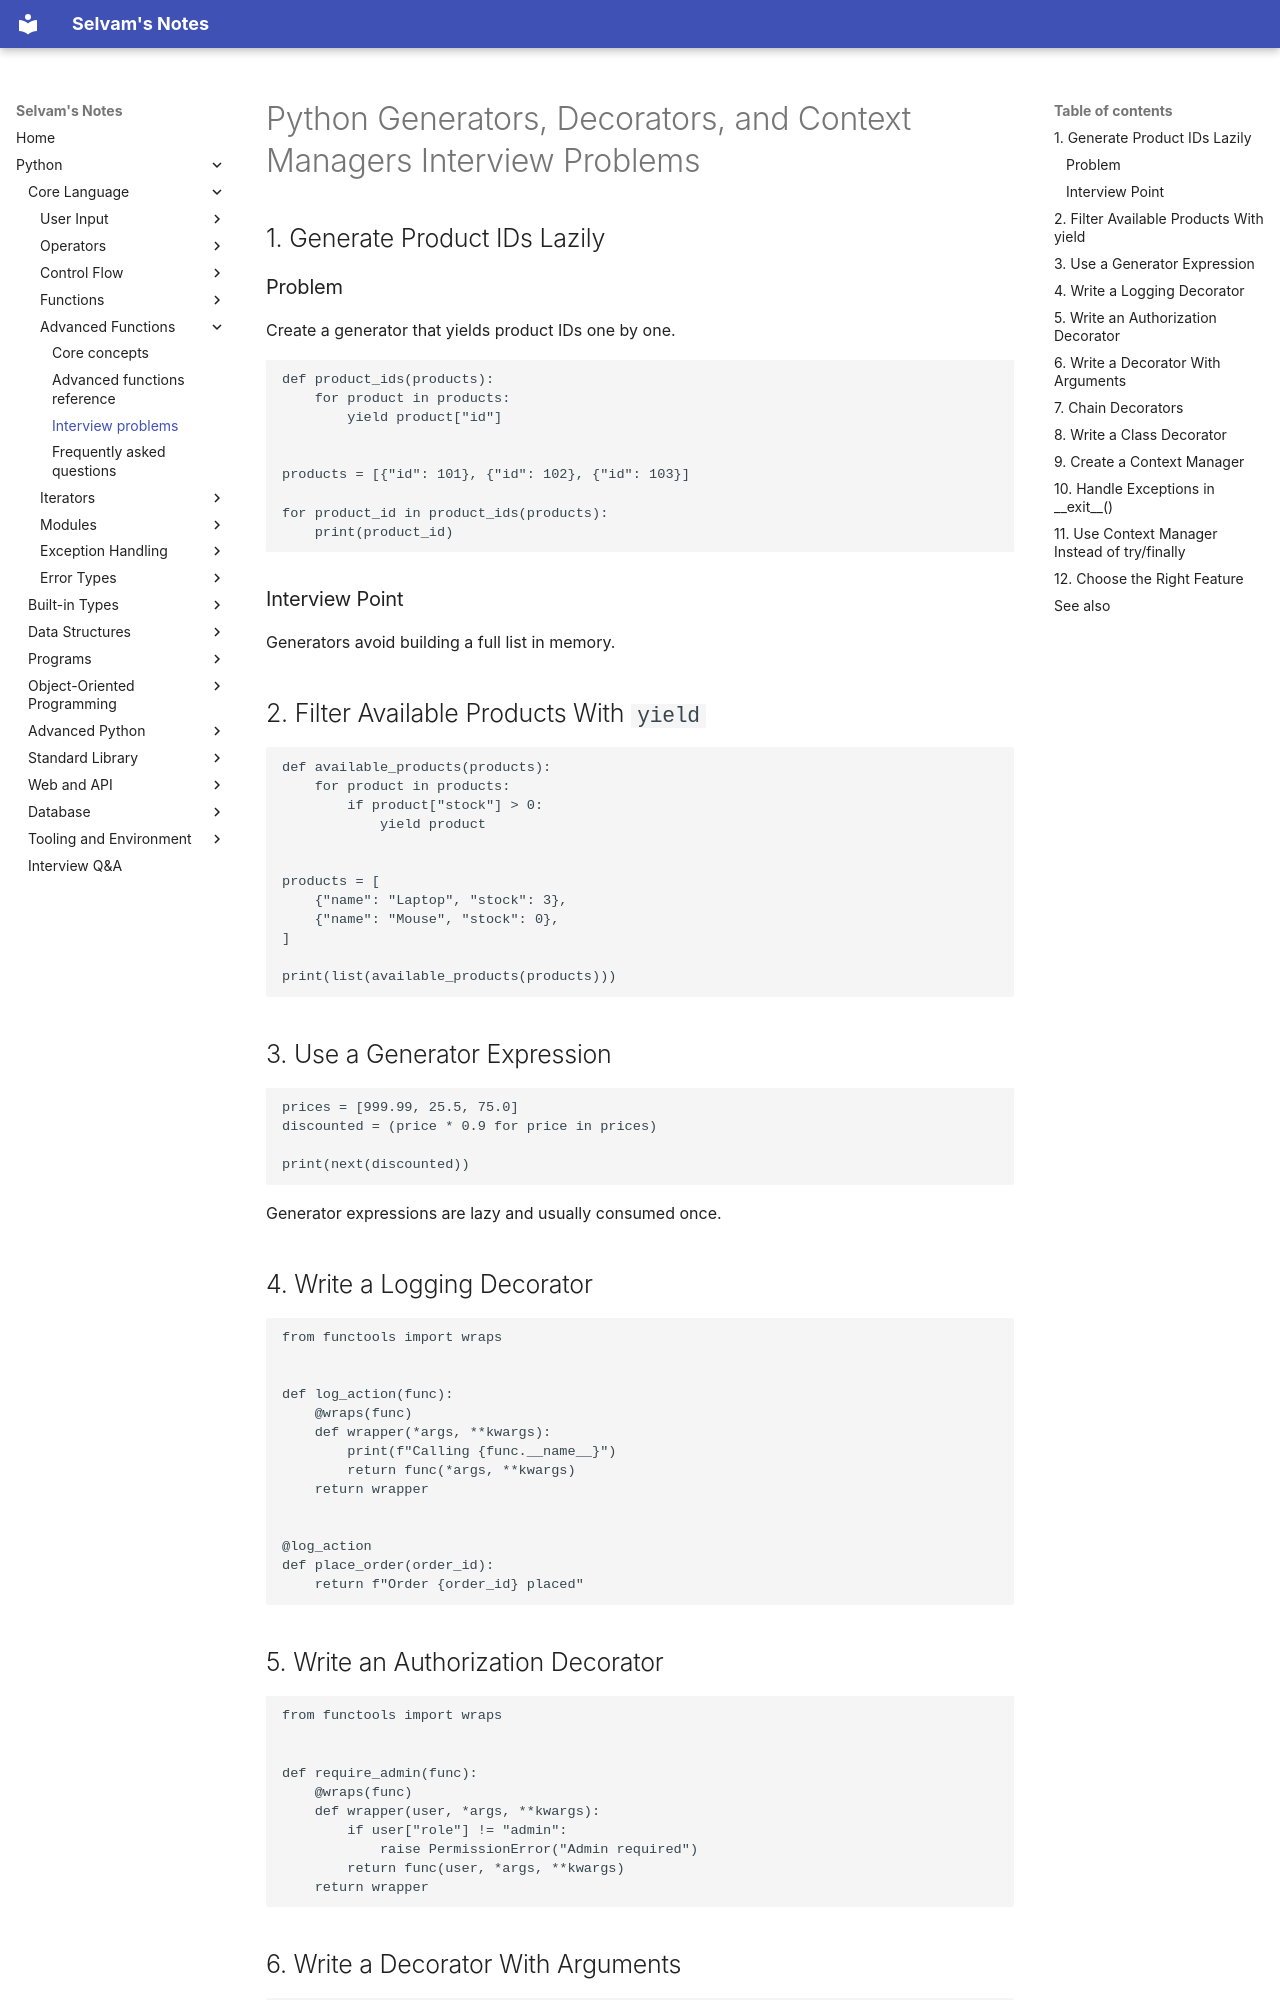

repository: jselvam/notes · page: python/advanced-functions/interview-problems/index.html · generator: mkdocs

# Python Generators, Decorators, and Context Managers Interview Problems

## 1. Generate Product IDs Lazily

### Problem

Create a generator that yields product IDs one by one.

```python
def product_ids(products):
    for product in products:
        yield product["id"]


products = [{"id": 101}, {"id": 102}, {"id": 103}]

for product_id in product_ids(products):
    print(product_id)
```

### Interview Point

Generators avoid building a full list in memory.

## 2. Filter Available Products With `yield`

```python
def available_products(products):
    for product in products:
        if product["stock"] > 0:
            yield product


products = [
    {"name": "Laptop", "stock": 3},
    {"name": "Mouse", "stock": 0},
]

print(list(available_products(products)))
```

## 3. Use a Generator Expression

```python
prices = [999.99, 25.5, 75.0]
discounted = (price * 0.9 for price in prices)

print(next(discounted))
```

Generator expressions are lazy and usually consumed once.

## 4. Write a Logging Decorator

```python
from functools import wraps


def log_action(func):
    @wraps(func)
    def wrapper(*args, **kwargs):
        print(f"Calling {func.__name__}")
        return func(*args, **kwargs)
    return wrapper


@log_action
def place_order(order_id):
    return f"Order {order_id} placed"
```

## 5. Write an Authorization Decorator

```python
from functools import wraps


def require_admin(func):
    @wraps(func)
    def wrapper(user, *args, **kwargs):
        if user["role"] != "admin":
            raise PermissionError("Admin required")
        return func(user, *args, **kwargs)
    return wrapper
```
